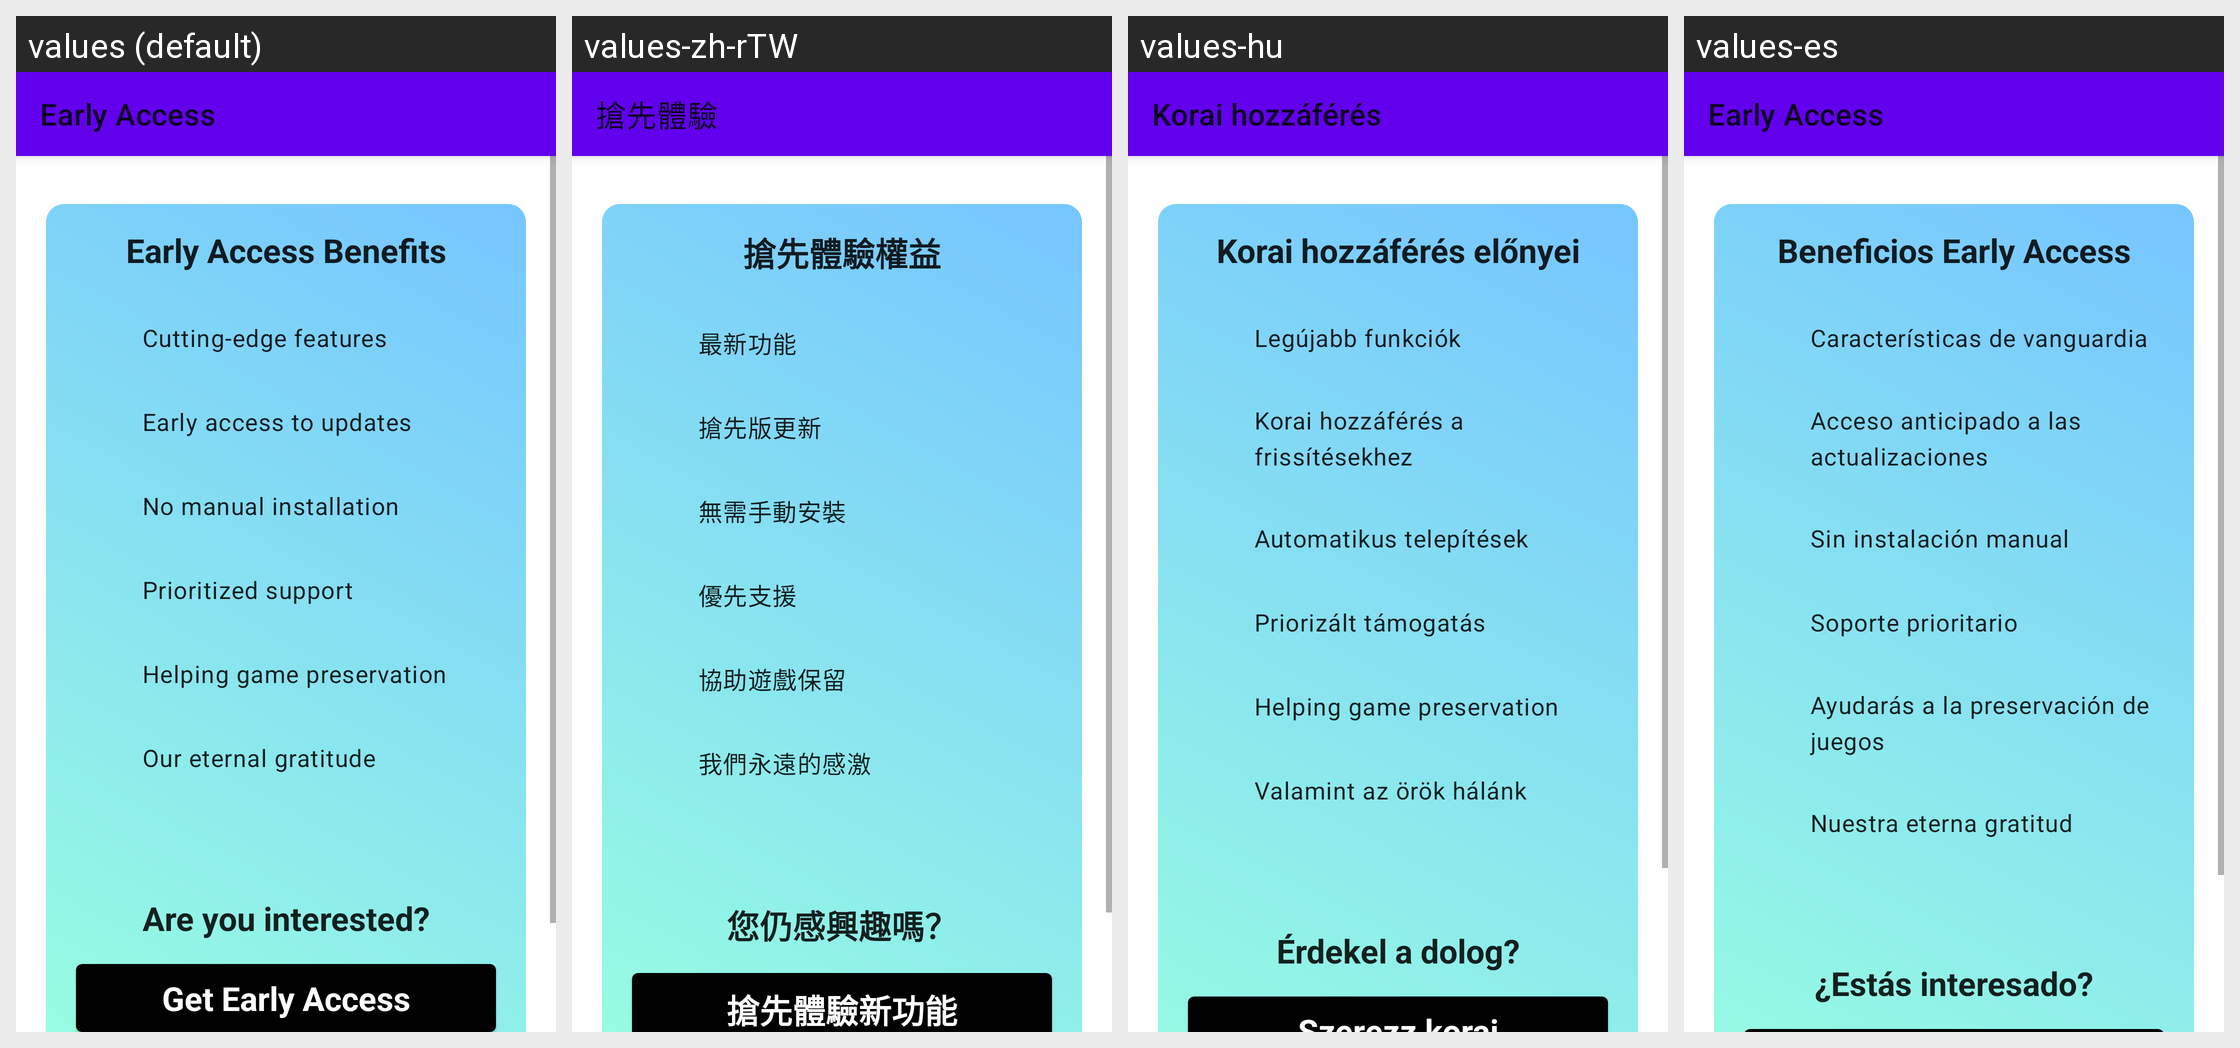

Translations of the strings shown on this Android screen, per locale in the grid:
Android screen res/layout/fragment_early_access.xml rendered under 4 locales, left to right: values (default), values-zh-rTW, values-hu, values-es. Device: Nexus 5 (rendered at 1080×1920; each locale shown at half size, 540×960, under a caption strip naming it); theme Theme.MaterialComponents.DayNight.NoActionBar.
Other locales in the repository, not shown: values-ar, values-ckb, values-cs, values-de, values-fa, values-fr, values-he, values-id, values-it, values-ja, values-ko, values-nb, values-pl, values-pt-rBR, values-pt-rPT, values-ru, values-uk, values-vi, values-zh-rCN.
Strings drawn on this screen, with the default value and each locale's value (text and hints the layout hard-codes, and strings that could not be matched under every locale, appear in the picture but are not listed):

early_access
  values: Early Access
  values-zh-rTW: 搶先體驗
  values-hu: Korai hozzáférés
  values-es: Early Access

early_access_benefits
  values: Early Access Benefits
  values-zh-rTW: 搶先體驗權益
  values-hu: Korai hozzáférés előnyei
  values-es: Beneficios Early Access

cutting_edge_features
  values: Cutting-edge features
  values-zh-rTW: 最新功能
  values-hu: Legújabb funkciók
  values-es: Características de vanguardia

early_access_updates
  values: Early access to updates
  values-zh-rTW: 搶先版更新
  values-hu: Korai hozzáférés a frissítésekhez
  values-es: Acceso anticipado a las actualizaciones

no_manual_installation
  values: No manual installation
  values-zh-rTW: 無需手動安裝
  values-hu: Automatikus telepítések
  values-es: Sin instalación manual

prioritized_support
  values: Prioritized support
  values-zh-rTW: 優先支援
  values-hu: Priorizált támogatás
  values-es: Soporte prioritario

helping_game_preservation
  values: Helping game preservation
  values-zh-rTW: 協助遊戲保留
  values-hu: Helping game preservation  [not translated; the default value is used]
  values-es: Ayudarás a la preservación de juegos

our_eternal_gratitude
  values: Our eternal gratitude
  values-zh-rTW: 我們永遠的感激
  values-hu: Valamint az örök hálánk
  values-es: Nuestra eterna gratitud

are_you_interested
  values: Are you interested?
  values-zh-rTW: 您仍感興趣嗎？
  values-hu: Érdekel a dolog?
  values-es: ¿Estás interesado?
